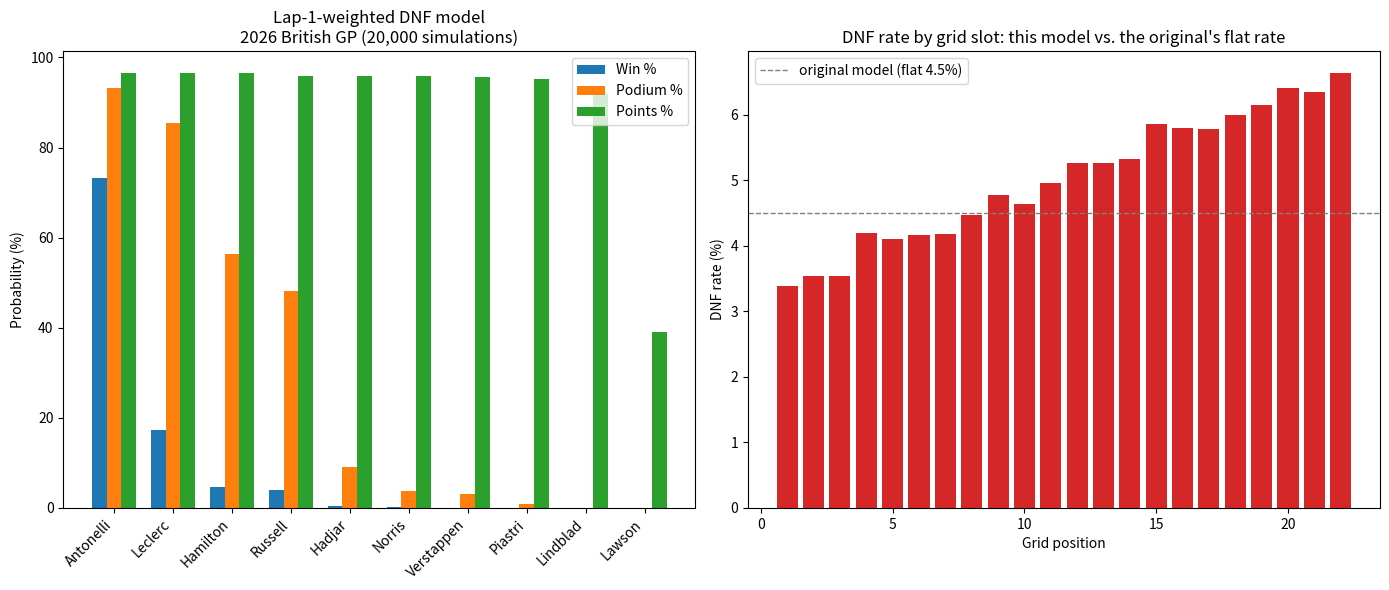

Python code for this plot:
"""
Monte Carlo F1 Race Strategy Simulator -- LAP-1-WEIGHTED DNF variant (2026 British GP)
==========================================================================================
Companion to monte_carlo_race_simulator.py. Same real grid, same qualifying data,
same tyre degradation and pit-loss logic -- the only thing that changes is how
retirements are modelled.

THE PROBLEM WITH THE ORIGINAL MODEL
--------------------------------------
The original script gives every driver the same flat 4.5% DNF chance, and if it
fires, picks a uniformly random lap anywhere in the race for the retirement. Real
incident risk isn't like that on either count: first-lap incidents are
disproportionately common (more cars bunched together immediately after the
start, less run-off margin used, first-corner pileups), and that risk is higher
the further back you start, because there are simply more cars around you in a
smaller space at the first braking zones. A flat, position-independent,
uniformly-timed DNF model misses both of those real patterns.

WHAT THIS SCRIPT DOES DIFFERENTLY
-------------------------------------
Retirement risk is split into two independent components instead of one flat
number:

  1. LAP-1 INCIDENT RISK -- scales with grid position:
         risk = LAP1_BASE_RISK * (1 + LAP1_GRID_SCALING * (grid_position - 1))
     A pole-sitter carries the base risk (1%); the last car on the grid carries
     roughly 4x that (~4.15%), reflecting the real pattern that first-lap chaos
     collects backmarkers disproportionately. These specific numbers are a
     documented modelling choice, not fitted from data -- isolating "which DNFs
     were caused by lap-1 incidents, by grid slot" wasn't feasible from the
     OpenF1 data pulled for this project.
  2. MECHANICAL DNF RISK -- a smaller, flat, position-independent probability
     (2.5%) applied for the rest of the race, representing genuine reliability
     failures that have nothing to do with where you started. If this fires,
     the retirement lap is drawn uniformly across the remaining race distance,
     same approach as the original model but now only covering genuine
     mechanical risk rather than everything.

A driver's overall DNF chance is whichever of these two fires first
(chronologically, a lap-1 incident would happen before a lap-30 mechanical
failure could). Averaged across the whole grid this comes out close to the
original model's flat 4.5% (so total attrition is comparable), but it's no
longer spread evenly -- it's now concentrated at the start and skewed toward the
back of the grid, both of which match how F1 retirements actually happen.

WHY THIS MATTERS FOR THE SIMULATION'S BEHAVIOUR
----------------------------------------------------
Front-runners barely change (their lap-1 risk is close to the original flat
number anyway). What changes is the tail of the grid: backmarkers now carry
real extra jeopardy that the original model didn't give them, which matters
for points-probability estimates in the midfield and for anyone building a
grid-position-dependent view of risk (e.g. a team deciding whether a
conservative or aggressive opening-lap approach is worth it from a slot further
back).

OUTPUTS
-------
  - race_probabilities_dnfmodel.csv
  - simulation_results_dnfmodel.png
"""

import numpy as np
import pandas as pd
import matplotlib
matplotlib.use("Agg")
import matplotlib.pyplot as plt

rng = np.random.default_rng(42)

# ---------------------------------------------------------------------------
# 1. SAME REAL GRID AS THE ORIGINAL SCRIPT -- 2026 British GP, Silverstone
# ---------------------------------------------------------------------------
drivers = [
    ("Antonelli",   "Mercedes",     1,  88.111),
    ("Leclerc",     "Ferrari",      2,  88.286),
    ("Hamilton",    "Ferrari",      3,  88.458),
    ("Russell",     "Mercedes",     4,  88.481),
    ("Hadjar",      "Red Bull",     5,  88.746),
    ("Norris",      "McLaren",      6,  88.877),
    ("Verstappen",  "Red Bull",     7,  88.893),
    ("Piastri",     "McLaren",      8,  89.032),
    ("Lindblad",    "Racing Bulls", 9,  89.305),
    ("Lawson",      "Racing Bulls", 10, 89.716),
    ("Bortoleto",   "Audi",         11, 89.461),
    ("Hulkenberg",  "Audi",         12, 90.076),
    ("Bearman",     "Haas",         13, 90.501),
    ("Sainz",       "Williams",     14, 90.623),
    ("Gasly",       "Alpine",       15, 90.063),
    ("Albon",       "Williams",     16, 90.743),
    ("Ocon",        "Haas",         17, 90.680),
    ("Bottas",      "Cadillac",     18, 91.227),
    ("Colapinto",   "Alpine",       19, 91.321),
    ("Perez",       "Cadillac",     20, 91.940),
    ("Alonso",      "Aston Martin", 21, 93.025),
    ("Stroll",      "Aston Martin", 22, 92.863),
]

actual_finish = {
    "Leclerc": 1, "Russell": 2, "Hamilton": 3, "Norris": 4, "Hadjar": 5,
    "Lawson": 6, "Lindblad": 7, "Bortoleto": 8, "Colapinto": 9, "Gasly": 10,
    "Piastri": 11, "Sainz": 12, "Bearman": 13, "Ocon": 14, "Perez": 15,
    "Antonelli": 16, "Bottas": 17, "Alonso": 18, "Stroll": 19,
    "Verstappen": "DNF", "Albon": "DNF", "Hulkenberg": "DNF",
}

names = [d[0] for d in drivers]
teams = [d[1] for d in drivers]
grid = np.array([d[2] for d in drivers])
quali = np.array([d[3] for d in drivers])
n = len(drivers)

pole = quali.min()
quali_gap = quali - pole

# ---------------------------------------------------------------------------
# 2. SAME BASE CONSTANTS AS THE ORIGINAL MODEL
# ---------------------------------------------------------------------------
QUALI_TO_RACE_SCALE = 0.45
base_pace_gap = quali_gap * QUALI_TO_RACE_SCALE

RACE_LAPS = 52
PIT_LOSS_GREEN = 21.0
PIT_LOSS_SC = 7.0
MEDIUM_DEG = 0.012
HARD_DEG = 0.010
LAP_NOISE_SD = 0.30

# --- NEW: lap-1-weighted, grid-dependent DNF model (replaces flat DNF_PROB) ---
LAP1_BASE_RISK = 0.010        # first-lap incident risk for the pole-sitter
LAP1_GRID_SCALING = 0.15      # +15% of the base risk per grid slot back from P1
                               # (P22 carries ~4.15x the pole-sitter's lap-1 risk)
MECHANICAL_DNF_PROB = 0.025   # flat, position-independent risk for the rest of
                               # the race (genuine reliability failures)

lap1_risk = LAP1_BASE_RISK * (1 + LAP1_GRID_SCALING * (grid - 1))
print("Lap-1 incident risk by grid position (vs. original model's flat 4.5% DNF, any lap):")
for nm, gp, risk in zip(names, grid, lap1_risk):
    print(f"  P{gp:>2} {nm:<11} lap-1 risk: {risk*100:.2f}%  (+ {MECHANICAL_DNF_PROB*100:.1f}% flat mechanical risk)")
print()

N_RUNS = 20000

# ---------------------------------------------------------------------------
# 3. MONTE CARLO SIMULATION -- identical strategy/SC/degradation logic to the
#    original, only the DNF section changes
# ---------------------------------------------------------------------------
finish_pos = np.zeros((N_RUNS, n), dtype=int)
stop_count = np.zeros((N_RUNS, n), dtype=int)
dnf_lap1_count = np.zeros(n, dtype=int)
dnf_mechanical_count = np.zeros(n, dtype=int)

for i in range(N_RUNS):
    n_sc = rng.choice([0, 1, 2, 3], p=[0.10, 0.25, 0.40, 0.25])
    sc_laps = np.sort(rng.choice(np.arange(10, 48), size=n_sc, replace=False)) if n_sc else np.array([])

    planned_pit = rng.integers(23, 33, size=n)
    pitted_under_sc = np.zeros(n, dtype=bool)
    pit1_lap = planned_pit.copy()
    if n_sc >= 1:
        sc1 = sc_laps[0]
        eligible = (sc1 >= 12) & (np.abs(planned_pit - sc1) <= 7)
        react = eligible & (rng.random(n) < 0.85)
        pit1_lap = np.where(react, sc1, planned_pit)
        pitted_under_sc = react

    pit_loss = np.where(pitted_under_sc, PIT_LOSS_SC, PIT_LOSS_GREEN)
    stops = np.ones(n, dtype=int)
    pit2_lap = np.full(n, -1)

    if n_sc >= 2:
        sc2 = sc_laps[1]
        eligible2 = pitted_under_sc & ((sc2 - pit1_lap) >= 8)
        react2 = eligible2 & (rng.random(n) < 0.75)
        pit_loss = np.where(react2, pit_loss + PIT_LOSS_SC, pit_loss)
        stops = np.where(react2, 2, stops)
        pit2_lap = np.where(react2, sc2, pit2_lap)

    stint1 = pit1_lap
    two_stop = pit2_lap >= 0
    stint2 = np.where(two_stop, pit2_lap - pit1_lap, RACE_LAPS - pit1_lap)
    stint3 = np.where(two_stop, RACE_LAPS - pit2_lap, 0)
    deg = (MEDIUM_DEG * stint1 * (stint1 + 1) / 2
           + HARD_DEG * stint2 * (stint2 + 1) / 2
           + HARD_DEG * stint3 * (stint3 + 1) / 2)

    noise = rng.normal(0, LAP_NOISE_SD * np.sqrt(RACE_LAPS), size=n)
    total_time = base_pace_gap * RACE_LAPS + deg + pit_loss + noise

    # --- Lap-1-weighted, grid-dependent DNF model ---
    lap1_incident = rng.random(n) < lap1_risk
    mechanical_incident = (~lap1_incident) & (rng.random(n) < MECHANICAL_DNF_PROB)
    dnf = lap1_incident | mechanical_incident

    retirement_lap = np.where(
        lap1_incident, 1,
        np.where(mechanical_incident, rng.integers(2, RACE_LAPS, size=n), RACE_LAPS)
    )
    dnf_lap1_count += lap1_incident.astype(int)
    dnf_mechanical_count += mechanical_incident.astype(int)

    sort_key = np.where(dnf, 1_000_000 - retirement_lap, total_time)

    order = np.argsort(sort_key)
    finish_pos[i, order] = np.arange(1, n + 1)
    stop_count[i, :] = stops

# ---------------------------------------------------------------------------
# 4. AGGREGATE RESULTS
# ---------------------------------------------------------------------------
win_prob = (finish_pos == 1).mean(axis=0)
podium_prob = (finish_pos <= 3).mean(axis=0)
points_prob = (finish_pos <= 10).mean(axis=0)
avg_finish = finish_pos.mean(axis=0)
avg_stops = stop_count.mean(axis=0)
dnf_rate = ((dnf_lap1_count + dnf_mechanical_count) / N_RUNS * 100)

results = pd.DataFrame({
    "driver": names, "team": teams, "grid": grid,
    "win_prob_%": (win_prob * 100).round(2),
    "podium_prob_%": (podium_prob * 100).round(2),
    "points_prob_%": (points_prob * 100).round(2),
    "avg_sim_finish": avg_finish.round(2),
    "avg_stops": avg_stops.round(2),
    "dnf_rate_%": dnf_rate.round(2),
    "actual_finish": [actual_finish[nm] for nm in names],
}).sort_values("win_prob_%", ascending=False).reset_index(drop=True)

results.to_csv("race_probabilities_dnfmodel.csv", index=False)
print(results.to_string(index=False))

actual_numeric = results["actual_finish"].apply(lambda v: v if isinstance(v, (int, float)) else n + 1)
spearman = results["avg_sim_finish"].corr(actual_numeric, method="spearman")
print(f"\nSpearman correlation (pre-race expected finish vs actual finish): {spearman:.3f}")

overall_dnf_rate = (dnf_lap1_count + dnf_mechanical_count).sum() / (N_RUNS * n) * 100
print(f"Overall average DNF rate across the field: {overall_dnf_rate:.2f}% "
      f"(original model's flat rate: 4.50%)")

front_half = results[results["grid"] <= 11]["dnf_rate_%"].mean()
back_half = results[results["grid"] > 11]["dnf_rate_%"].mean()
print(f"DNF rate, front half of grid (P1-11): {front_half:.2f}%  |  back half (P12-22): {back_half:.2f}%")

# ---------------------------------------------------------------------------
# 5. CHARTS
# ---------------------------------------------------------------------------
top10 = results.head(10)

fig, axes = plt.subplots(1, 2, figsize=(14, 6))

ax = axes[0]
x = np.arange(len(top10))
width = 0.25
ax.bar(x - width, top10["win_prob_%"], width, label="Win %")
ax.bar(x, top10["podium_prob_%"], width, label="Podium %")
ax.bar(x + width, top10["points_prob_%"], width, label="Points %")
ax.set_xticks(x)
ax.set_xticklabels(top10["driver"], rotation=45, ha="right")
ax.set_ylabel("Probability (%)")
ax.set_title("Lap-1-weighted DNF model\n2026 British GP (20,000 simulations)")
ax.legend()

ax = axes[1]
by_grid = results.sort_values("grid")
ax.bar(by_grid["grid"], by_grid["dnf_rate_%"], color="#d62728")
ax.axhline(4.5, color="gray", linestyle="--", linewidth=1, label="original model (flat 4.5%)")
ax.set_xlabel("Grid position")
ax.set_ylabel("DNF rate (%)")
ax.set_title("DNF rate by grid slot: this model vs. the original's flat rate")
ax.legend()

plt.tight_layout()
plt.savefig("simulation_results_dnfmodel.png", dpi=150)
print("\nSaved race_probabilities_dnfmodel.csv and simulation_results_dnfmodel.png")
